Run: headless pygame with SDL's dummy video driver; simulated clock (each Clock.tick advances the game by its frame time, no real sleeping); random seed 0; keys injected as events and as key.get_pressed() state; no mouse input.
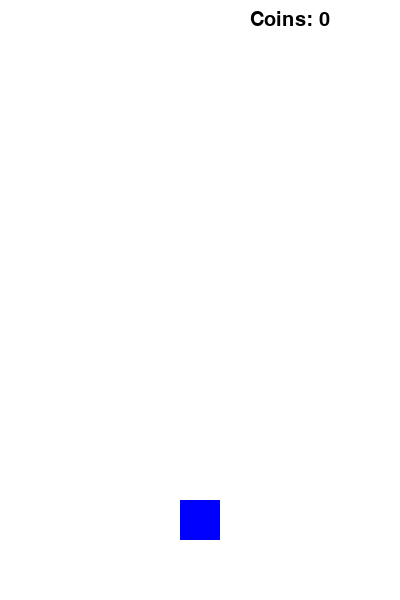
Frame 1 of 4 · flips 1–60 · no input
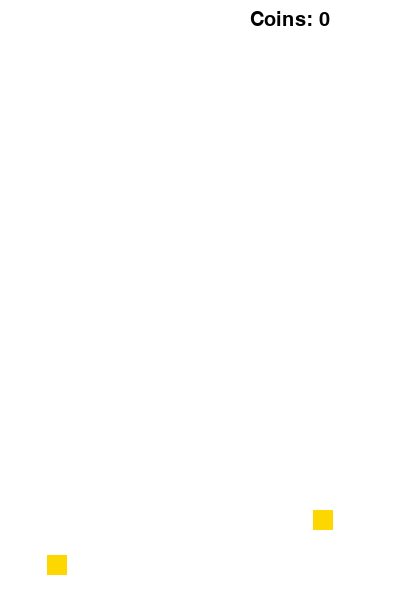
Frame 2 of 4 · flips 61–180 · tapped SPACE, RETURN · held RIGHT (→), D
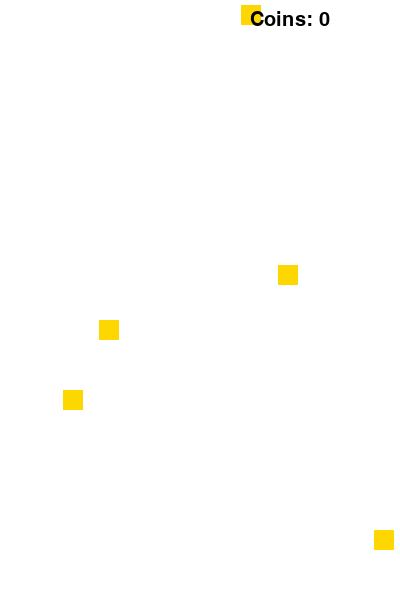
Frame 3 of 4 · flips 181–300 · held DOWN (↓), S
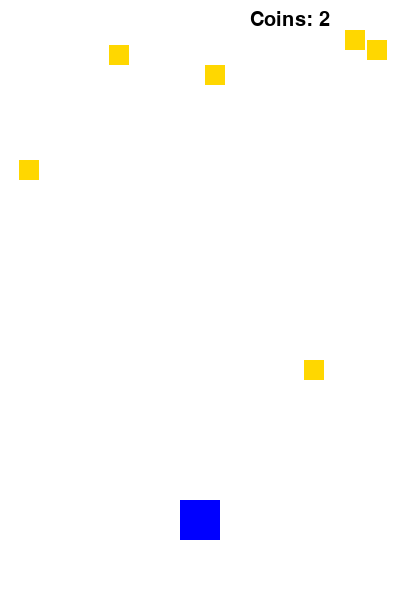
Frame 4 of 4 · flips 301–420 · held LEFT (←), A, UP (↑), W

The pygame program that drew these frames:

import pygame
import random

# Initialize pygame
pygame.init()

# Screen settings
WIDTH, HEIGHT = 400, 600
screen = pygame.display.set_mode((WIDTH, HEIGHT))
pygame.display.set_caption("Racer Game")

# Colors
WHITE = (255, 255, 255)
BLUE = (0, 0, 255)
GOLD = (255, 215, 0)

# Player setup
player = pygame.Rect(180, 500, 40, 40)

# Coin class
class Coin(pygame.sprite.Sprite):
    def __init__(self):
        super().__init__()
        # Create coin surface
        self.image = pygame.Surface((20, 20))
        self.image.fill(GOLD)
        self.rect = self.image.get_rect()
        # Random starting position (top of screen)
        self.rect.x = random.randint(0, WIDTH - 20)
        self.rect.y = -20

    def update(self):
        # Move coin downward
        self.rect.y += 5
        # Remove coin if it goes off screen
        if self.rect.y > HEIGHT:
            self.kill()

# Group to store coins
coins = pygame.sprite.Group()

# Score variable
coin_count = 0

# Clock
clock = pygame.time.Clock()

running = True
while running:
    screen.fill(WHITE)

    # Event handling
    for event in pygame.event.get():
        if event.type == pygame.QUIT:
            running = False

    # Player movement
    keys = pygame.key.get_pressed()
    if keys[pygame.K_LEFT]:
        player.x -= 5
    if keys[pygame.K_RIGHT]:
        player.x += 5

    # Randomly spawn coins
    if random.randint(1, 30) == 1:
        coins.add(Coin())

    # Update and draw coins
    coins.update()
    coins.draw(screen)

    # Collision detection
    for coin in coins:
        if player.colliderect(coin.rect):
            coin.kill()
            coin_count += 1

    # Draw player
    pygame.draw.rect(screen, BLUE, player)

    # Display score (top right)
    font = pygame.font.Font(None, 30)
    text = font.render(f"Coins: {coin_count}", True, (0, 0, 0))
    screen.blit(text, (250, 10))

    pygame.display.update()
    clock.tick(60)

pygame.quit()
